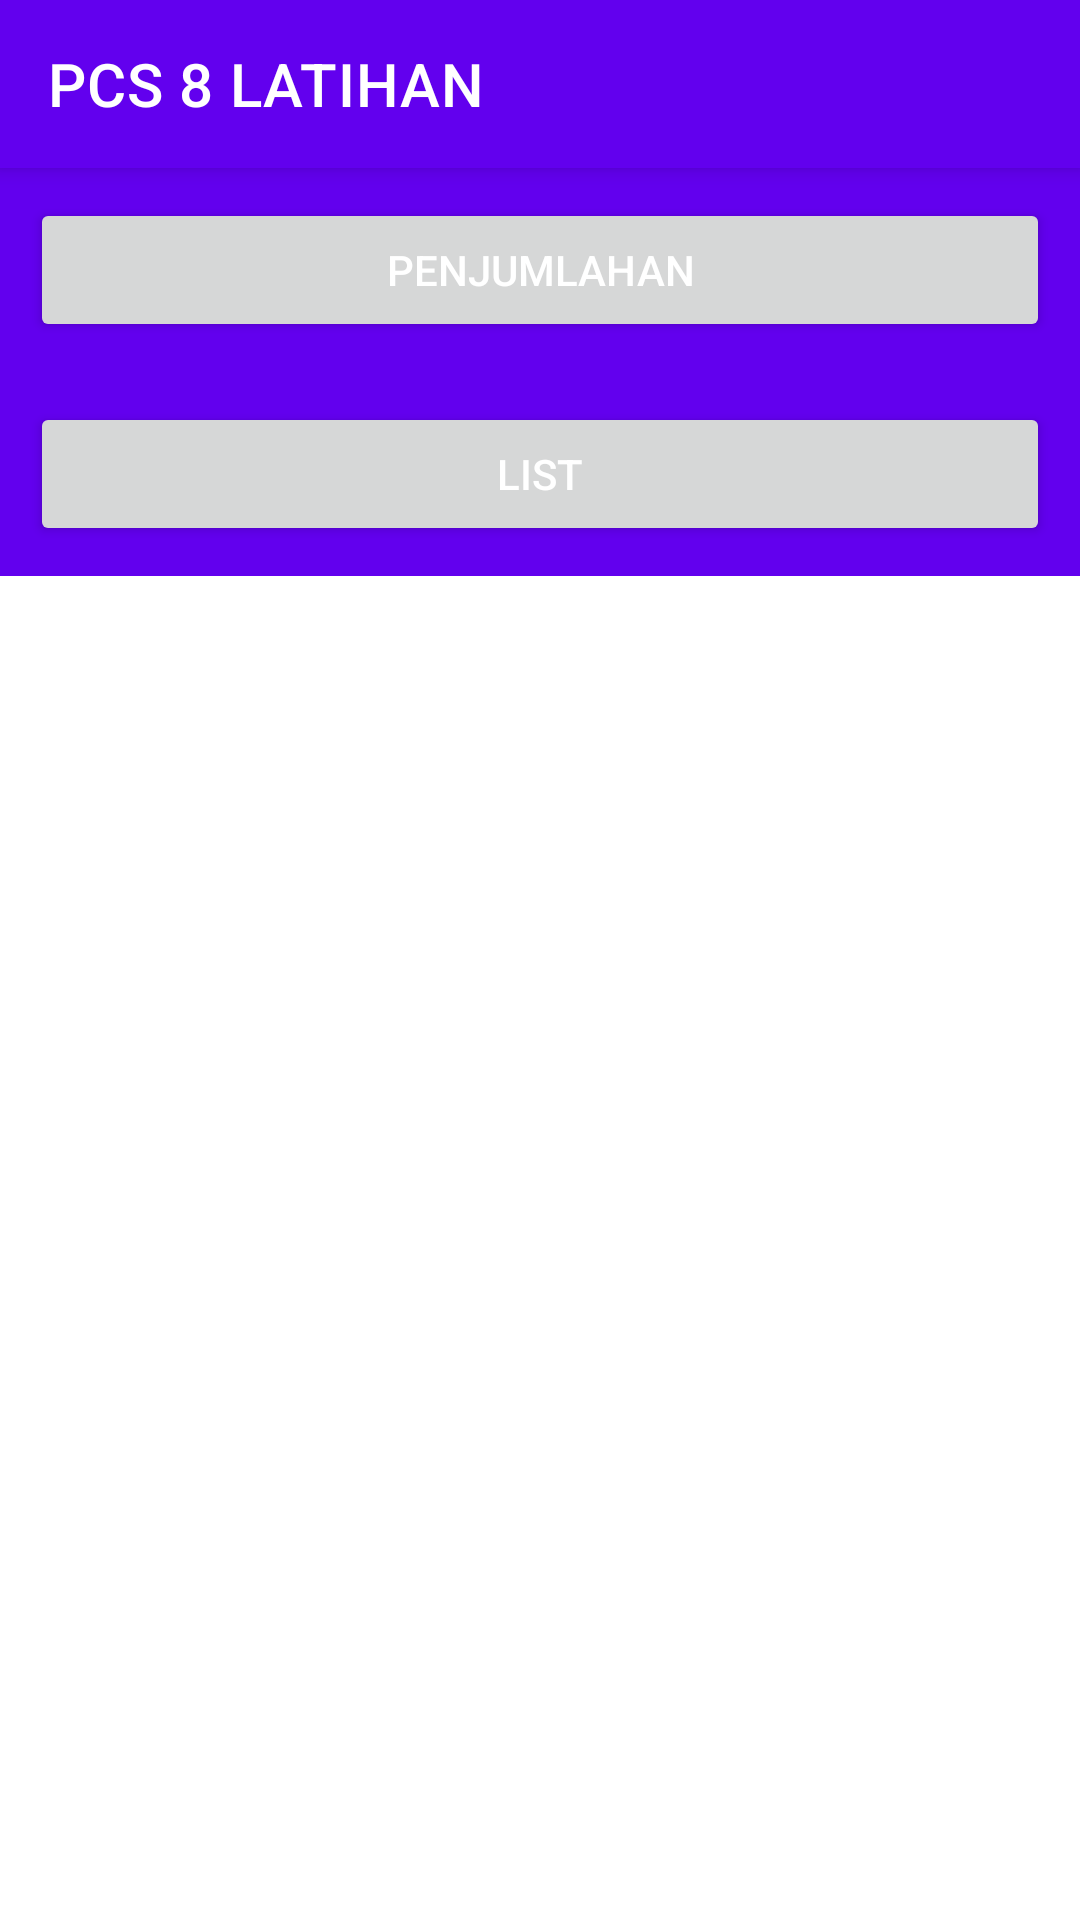

Layout XML and referenced resources for this Android screen:
<!-- AndroidManifest.xml: application theme Theme.30November2021 -->
<!-- res/layout/activity_main.xml -->
<?xml version="1.0" encoding="utf-8"?>
<androidx.constraintlayout.widget.ConstraintLayout xmlns:android="http://schemas.android.com/apk/res/android"
    xmlns:app="http://schemas.android.com/apk/res-auto"
    xmlns:tools="http://schemas.android.com/tools"
    android:layout_width="match_parent"
    android:layout_height="match_parent"
    tools:context=".MainActivity"
    >
    <com.google.android.material.appbar.AppBarLayout
        android:layout_width="match_parent"
        android:layout_height="wrap_content"
        tools:ignore="MissingConstraints">

        <com.google.android.material.appbar.MaterialToolbar
            android:id="@+id/topAppBar"
            android:layout_width="match_parent"
            android:layout_height="?attr/actionBarSize"
            app:title="@string/page_title"
            style="@style/Widget.MaterialComponents.Toolbar.Primary"
            />
        <Button
            android:id="@+id/Jumlahkan"
            android:layout_width="match_parent"
            android:layout_height="wrap_content"
            android:layout_gravity="center"
            android:layout_margin="30px"
            android:hint="Penjumlahan"
            android:text="@string/PENJUMLAHAN"
            android:textColor="@color/white"
            tools:ignore="MissingConstraints"
            tools:layout_editor_absoluteX="11dp"
            tools:layout_editor_absoluteY="76dp"

            />
        <Button
            android:id="@+id/List"
            android:layout_width="match_parent"
            android:layout_height="wrap_content"
            android:layout_gravity="center"
            android:layout_margin="30px"
            android:hint="List"
            android:text="@string/LIST"
            android:textColor="@color/white"
            tools:ignore="MissingConstraints,UsingOnClickInXml"
            tools:layout_editor_absoluteX="6dp"
            tools:layout_editor_absoluteY="143dp"
            />
    </com.google.android.material.appbar.AppBarLayout>





</androidx.constraintlayout.widget.ConstraintLayout>
<!-- resources referenced by this layout -->
<resources>
  <string name="LIST">LIST</string>
  <string name="PENJUMLAHAN">PENJUMLAHAN</string>
  <string name="page_title">PCS 8 LATIHAN</string>
  <style name="Theme.30November2021" parent="Theme.MaterialComponents.DayNight.DarkActionBar">
          
          <item name="colorPrimary">@color/purple_500</item>
          <item name="colorPrimaryVariant">@color/purple_700</item>
          <item name="colorOnPrimary">@color/white</item>
          
          <item name="colorSecondary">@color/teal_200</item>
          <item name="colorSecondaryVariant">@color/teal_700</item>
          <item name="colorOnSecondary">@color/black</item>
          
          <item name="android:statusBarColor" tools:targetApi="l">?attr/colorPrimaryVariant</item>
          
      </style>
  <!-- not gathered from this repository: default colours our renderer supplied (Android Studio template values) -->
  <color name="purple_500">#FF6200EE</color>
  <color name="purple_700">#FF3700B3</color>
  <color name="teal_200">#FF03DAC5</color>
  <color name="teal_700">#FF018786</color>
  <color name="black">#FF000000</color>
  <color name="white">#FFFFFFFF</color>
</resources>
